Run: headless pygame with SDL's dummy video driver; simulated clock (each Clock.tick advances the game by its frame time, no real sleeping); random seed 0; keys injected as events and as key.get_pressed() state; no mouse input.
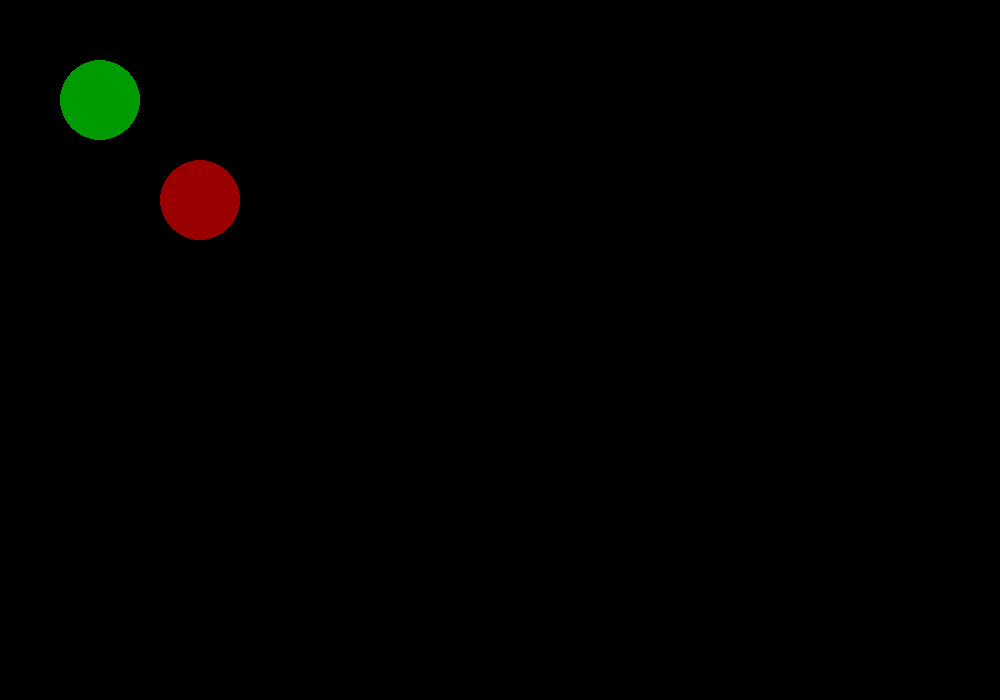
Frame 1 of 4 · flips 1–60 · no input
Frame 2 of 4 · flips 61–180 · tapped SPACE, RETURN · held RIGHT (→), D · screen unchanged from frame 1, image omitted
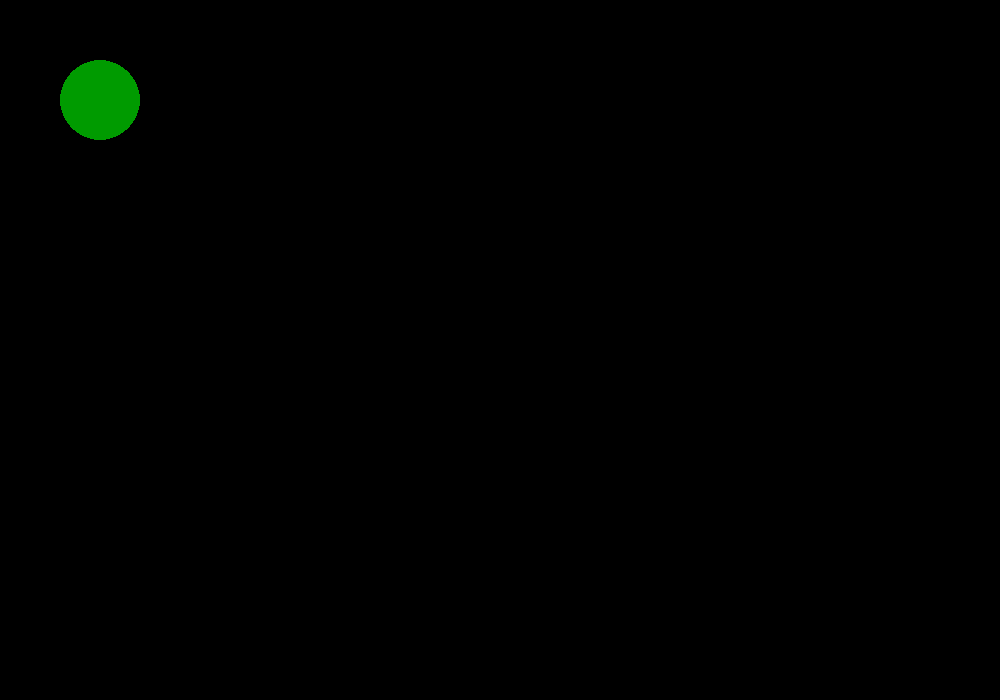
Frame 3 of 4 · flips 181–300 · held DOWN (↓), S
Frame 4 of 4 · flips 301–420 · held LEFT (←), A, UP (↑), W · screen unchanged from frame 3, image omitted

The pygame program that drew these frames:

import pygame as p
import math as m

p.init()

win = p.display.set_mode((1000, 700))
p.display.set_caption("GUNMAN")

run = True

class player():
    def __init__(self, x , y, radius):
        self.x = x 
        self.y = y
        self.radius = radius
        self.vel = 15
        self.deg = 0
        self.slantness = 0
    
class gun():
    def __init__(self, x, y, radius, deg):
        self.x = x 
        self.y = y 
        self.radius = radius 
        self.deg = deg
        self.vel = 10
    def animate(self, win):
        p.draw.circle(win, (255 ,255, 255), (self.x, self.y), self.radius)


tank = player(200, 200, 40)
enemy = player(100, 100, 40)
enemyt = True
bullets = []

while run:
    p.time.delay(50)

    for b in bullets:
        if b.y < 700 and b.y > 0 and b.x > 0 and b.x < 1000:
            b.y -= round(m.cos(((m.pi)/180) * b.deg ) * b.vel)
            b.x += round(m.sin(((m.pi)/180) * b.deg) * b.vel)
        else :
            bullets.pop(bullets.index(b))
        if round(((enemy.y - b.y)**2 + (enemy.x - b.x)**2)**(1/2)) <= enemy.radius:
            enemyt = False

    if tank.deg > 360:
        tank.deg = 1
    elif tank.deg < 0:
        tank.deg = 359

    for event in p.event.get():
        if event.type == p.QUIT:
            run = False
    keys = p.key.get_pressed()

    if keys[p.K_UP]:
        tank.y -= round(m.cos(((m.pi)/180) * tank.deg ) * tank.vel)
        tank.x += round(m.sin(((m.pi)/180) * tank.deg) * tank.vel)
    if keys[p.K_DOWN]:
        tank.y += round(m.cos(((m.pi)/180) * tank.deg) * tank.vel)
        tank.x -= round(m.sin(((m.pi)/180) * tank.deg) * tank.vel)

    if keys[p.K_RIGHT]:
        tank.deg += 15
    if keys[p.K_LEFT]:
        tank.deg -= 15

    if keys[p.K_SPACE]:
        bullets.append(gun(tank.x, tank.y, 10, tank.deg))

    win.fill((0, 0, 0))
    p.draw.circle(win, (155, 0, 0), (tank.x, tank.y), tank.radius)
    if enemyt :
        p.draw.circle(win, (0, 155, 0), (enemy.x, enemy.y), enemy.radius)
    for bullet in bullets:
        bullet.animate(win)
    p.display.update()

p.quit()
